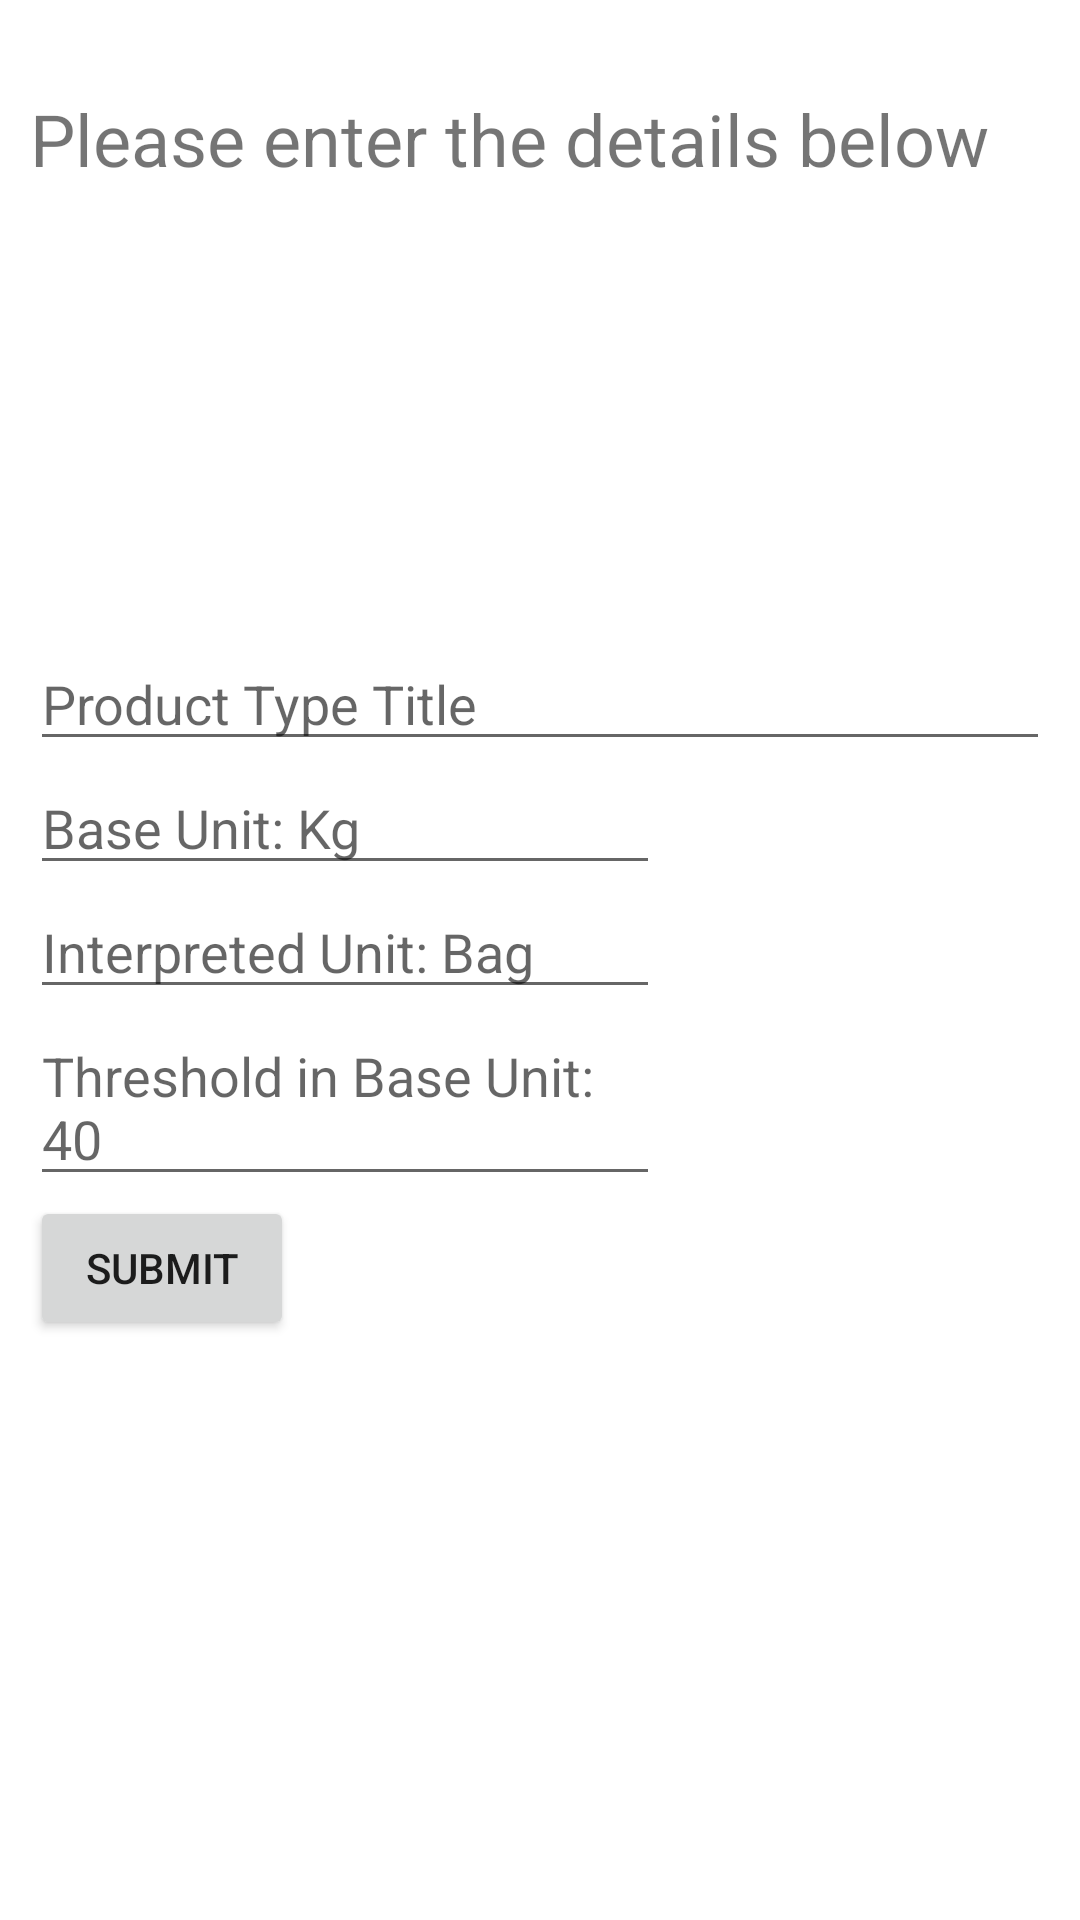

Here is an Android app screen rendered from its layout file. Give the layout XML and the strings, colors and styles it references.
<!-- AndroidManifest.xml: application theme AppTheme -->
<!-- res/layout/activity_add_product_type.xml -->
<?xml version="1.0" encoding="utf-8"?>
<RelativeLayout
	xmlns:android="http://schemas.android.com/apk/res/android"
	xmlns:tools="http://schemas.android.com/tools"
	xmlns:app="http://schemas.android.com/apk/res-auto"
	android:layout_width="match_parent"
	android:layout_height="match_parent"
	tools:context=".Activities.AddProductTypeActivity">

	<ScrollView
		android:layout_width="match_parent"
		android:layout_height="match_parent"
		android:fillViewport="true"
		android:layout_below="@+id/appBar">

		<RelativeLayout
			android:layout_width="match_parent"
			android:layout_height="match_parent"
			android:padding="10dp">

			<TextView
				android:layout_width="match_parent"
				android:layout_height="wrap_content"
				android:text="Please enter the details below"
				android:textSize="24dp"
				android:id="@+id/txtTitle"
				android:layout_marginTop="20dp"
				android:layout_below="@+id/appBar"/>

			<ListView
				android:id="@+id/listProductTypes"
				android:layout_width="match_parent"
				android:layout_height="150dp"
				android:layout_below="@+id/txtTitle"/>

			<EditText
				android:layout_width="match_parent"
				android:ems="10"
				android:layout_height="wrap_content"
				android:layout_below="@id/listProductTypes"
				android:hint="Product Type Title"
				android:id="@+id/editProductTypeTitle"/>

			<EditText
				android:layout_width="wrap_content"
				android:ems="10"
				android:layout_height="wrap_content"
				android:layout_below="@id/editProductTypeTitle"
				android:id="@+id/editBaseUnitName"
				android:hint="Base Unit: Kg"/>

			<EditText
				android:layout_width="wrap_content"
				android:ems="10"
				android:layout_height="wrap_content"
				android:layout_below="@id/editBaseUnitName"
				android:id="@+id/editInterpretedUnitName"
				android:hint="Interpreted Unit: Bag"/>

			<EditText
				android:layout_width="wrap_content"
				android:ems="10"
				android:layout_height="wrap_content"
				android:layout_below="@id/editInterpretedUnitName"
				android:id="@+id/editMinWeightToInterpretUnit"
				android:hint="Threshold in Base Unit: 40"/>

			<Button
				android:layout_width="wrap_content"
				android:layout_height="wrap_content"
				android:text="Submit"
				android:layout_below="@id/editMinWeightToInterpretUnit"
				android:id="@+id/btnConfirmAddProductType"/>

		</RelativeLayout>

	</ScrollView>

</RelativeLayout>
<!-- resources referenced by this layout -->
<resources>
  <style name="AppTheme" parent="Theme.MaterialComponents.Light.DarkActionBar">
          
          <item name="colorPrimary">@color/colorPrimary</item>
          <item name="colorPrimaryDark">@color/colorPrimaryDark</item>
          <item name="colorAccent">@color/colorAccent</item>
      </style>
  <color name="colorPrimary">#C62828</color>
  <color name="colorPrimaryDark">#B71C1C</color>
  <color name="colorAccent">#FF000000</color>
</resources>
